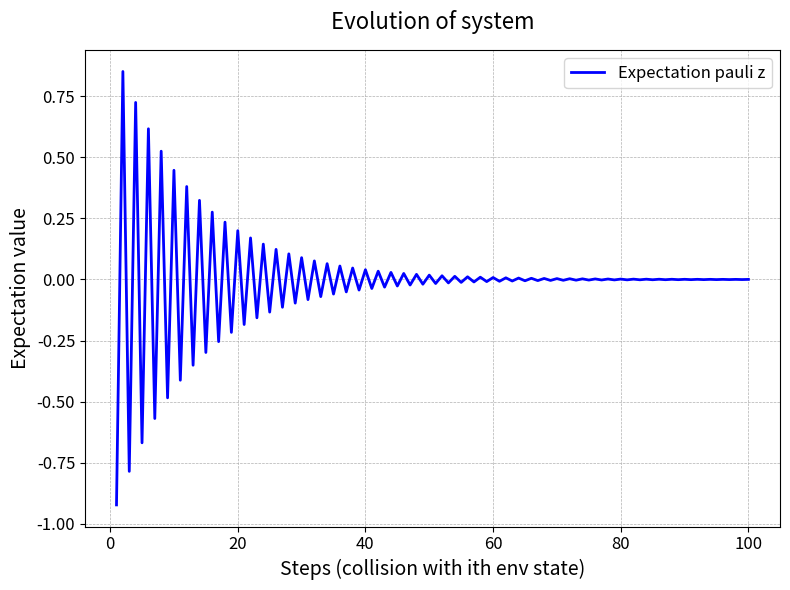

Source code (Python):
# -*- coding: utf-8 -*-
"""
Created on Wed Oct 30 13:20:47 2024

[redacted]
"""

import numpy as np
import matplotlib.pyplot as plt
import time

start = time.time()

a = np.array([0,0,1])
b1 = np.array([0,1,0])
b2 = np.array([1,0,0])

mapAB = np.array([[0,0,0], [1,0,0], [0,0,1],[0,1,0],[0,0,0],[0,0,0]])

def U_mkl(m,k,l,phi,theta):
    return (np.cos(theta)*np.outer(k,k)) + (np.cos(theta)*np.outer(l,l)) + (np.exp(1j*phi)*np.sin(theta)*np.outer(k,l)) - (np.exp(-1j*phi)*np.sin(theta)*np.outer(l,k)) + np.outer(m,m)

def partial_trace(rho, dims, axis=0):
    """
    Takes partial trace over the subsystem defined by 'axis'
    rho: a matrix
    dims: a list containing the dimension of each subsystem
    axis: the index of the subsytem to be traced out
    (We assume that each subsystem is square)
    """
    dims_ = np.array(dims)
    # Reshape the matrix into a tensor with the following shape:
    # [dim_0, dim_1, ..., dim_n, dim_0, dim_1, ..., dim_n]
    # Each subsystem gets one index for its row and another one for its column
    reshaped_rho = rho.reshape(np.concatenate((dims_, dims_), axis=None))

    # Move the subsystems to be traced towards the end
    reshaped_rho = np.moveaxis(reshaped_rho, axis, -1)
    reshaped_rho = np.moveaxis(reshaped_rho, len(dims)+axis-1, -1)

    # Trace over the very last row and column indices
    traced_out_rho = np.trace(reshaped_rho, axis1=-2, axis2=-1)

    # traced_out_rho is still in the shape of a tensor
    # Reshape back to a matrix
    dims_untraced = np.delete(dims_, axis)
    rho_dim = np.prod(dims_untraced)
    return traced_out_rho.reshape([rho_dim, rho_dim])

#pauli matrices
pauli_y = np.array([[0, -1j], [1j, 0]])
pauli_x = np.array([[0,1],[1,0]])
pauli_z = np.array([[1,0],[0,-1]])

#initial condition
dt = 0.1
U = np.cos(dt)**2 * pauli_y - np.sin(dt)**2 * pauli_y
sys_state = np.array([1,0])
state_initial = np.kron(sys_state,a)
total_operator = np.kron(np.kron(U,np.eye(3)),U) #U x I(3) x U x I(2**i)
phi_init = 0
theta_init = np.pi/4
len_states = 100

#data
data = []
steps = np.arange(1,len_states+1,step=1)

for i in range(len_states):
    if i == 0:
        #generation
        U_i = np.kron(np.eye(2),U_mkl(b1,a,b2,phi_init,theta_init))
        mapAB_i = np.kron(np.eye(2),mapAB)
        state = np.matmul(mapAB_i,np.matmul(U_i,state_initial))

        state = np.matmul(total_operator,state)
        
        memory = state

        #Uncompute
        state = state.reshape(6,2)
        U,S,Vh = np.linalg.svd(state,full_matrices=False)
        
        Vh_dag = np.conjugate(Vh).T
        U_dag = np.conjugate(U).T
        
        state = np.dot(np.dot(np.dot(U,np.diag(S)),Vh),Vh_dag)
        state = state.flatten()
        
    elif i == len_states-1:
        U_i = np.kron(np.eye(2),np.kron(np.matmul(U_mkl(a,b1,b2,0,np.pi/2),U_mkl(b2, a, b1, 0, np.pi/2)),np.eye(6)))
        mapAB_i = np.kron(np.eye(2),np.kron(mapAB,np.eye(6)))
        state = np.matmul(mapAB_i,np.matmul(U_i,state))
        
        total_operator_i = np.kron(total_operator,np.eye(6))
        state = np.matmul(total_operator_i,state)
    
        #Uncompute
        state = state.reshape(6,2*6)
        U,S,Vh = np.linalg.svd(state,full_matrices=False)
                
        Vh_dag = np.conjugate(Vh).T

        state = np.dot(np.dot(U,np.diag(S)),np.dot(Vh,Vh_dag))
        state = state.flatten()

    else:
        if len(state) == 36:

            U_i = np.kron(np.eye(2),np.kron(U_mkl(b2,a,b1,0,np.pi/2),np.eye(6)))
            mapAB_i = np.kron(np.eye(2),np.kron(mapAB,np.eye(6)))
            state = np.matmul(mapAB_i,np.matmul(U_i,state))
    
            total_operator_i = np.kron(total_operator,np.eye(6))
            state = np.matmul(total_operator_i,state)
            
            memory = state
    
            #Uncompute
            state = state.reshape(6,2*6)
            U,S,Vh = np.linalg.svd(state,full_matrices=False)
                
            Vh_dag = np.conjugate(Vh).T
                
            state = np.dot(np.dot(U,np.diag(S)),np.dot(Vh,Vh_dag))
            state = state.flatten()

        else:
            U_i = np.kron(np.eye(2),np.kron(U_mkl(b2,a,b1,0,np.pi/2),np.eye(2**i)))
            mapAB_i = np.kron(np.eye(2),np.kron(mapAB,np.eye(2**i)))
            state = np.matmul(mapAB_i,np.matmul(U_i,state))
            
            memory = state
    
            total_operator_i = np.kron(total_operator,np.eye(2**i))
            state = np.matmul(total_operator_i,state)
    
            #Uncompute
            state = state.reshape(6,2**(i+1))
            U,S,Vh = np.linalg.svd(state,full_matrices=False)
                
            Vh_dag = np.conjugate(Vh).T
                
            state = np.dot(np.dot(U,np.diag(S)),np.dot(Vh,Vh_dag))
            state = state.flatten()
             
    if len(state) == 36:
        rho = np.outer(state,state)
        sys = partial_trace(rho, [2,18],axis=1) #sys
        exp_sig = np.matrix.trace((np.matmul(sys,pauli_z)))
        data.append(exp_sig.item())
    else:
        rho = np.outer(state,state)
        sys = partial_trace(rho, [2,3*2**(i+1)],axis=1) #sys
        exp_sig = np.matrix.trace((np.matmul(sys,pauli_z)))
        data.append(exp_sig.item())


# Create the figure and axis objects
fig, ax = plt.subplots(figsize=(8, 6))

# Plot the data
ax.plot(steps, data, label="Expectation pauli z", color="blue", linewidth=2)

# Add title and labels with proper font size
ax.set_title("Evolution of system", fontsize=16, pad=15)
ax.set_xlabel("Steps (collision with ith env state)", fontsize=14)
ax.set_ylabel("Expectation value", fontsize=14)

# Add a grid for better readability
ax.grid(True, which='both', linestyle='--', linewidth=0.5)

# Add a legend with a frame
ax.legend(loc='upper right', fontsize=12, frameon=True)

# Increase the ticks font size for better visibility
ax.tick_params(axis='both', which='major', labelsize=12)

# Set tighter layout for padding
plt.tight_layout()

#plt.savefig("Evolution of expectation pauli z.jpg",dpi=200)
# Show the plot
plt.show()